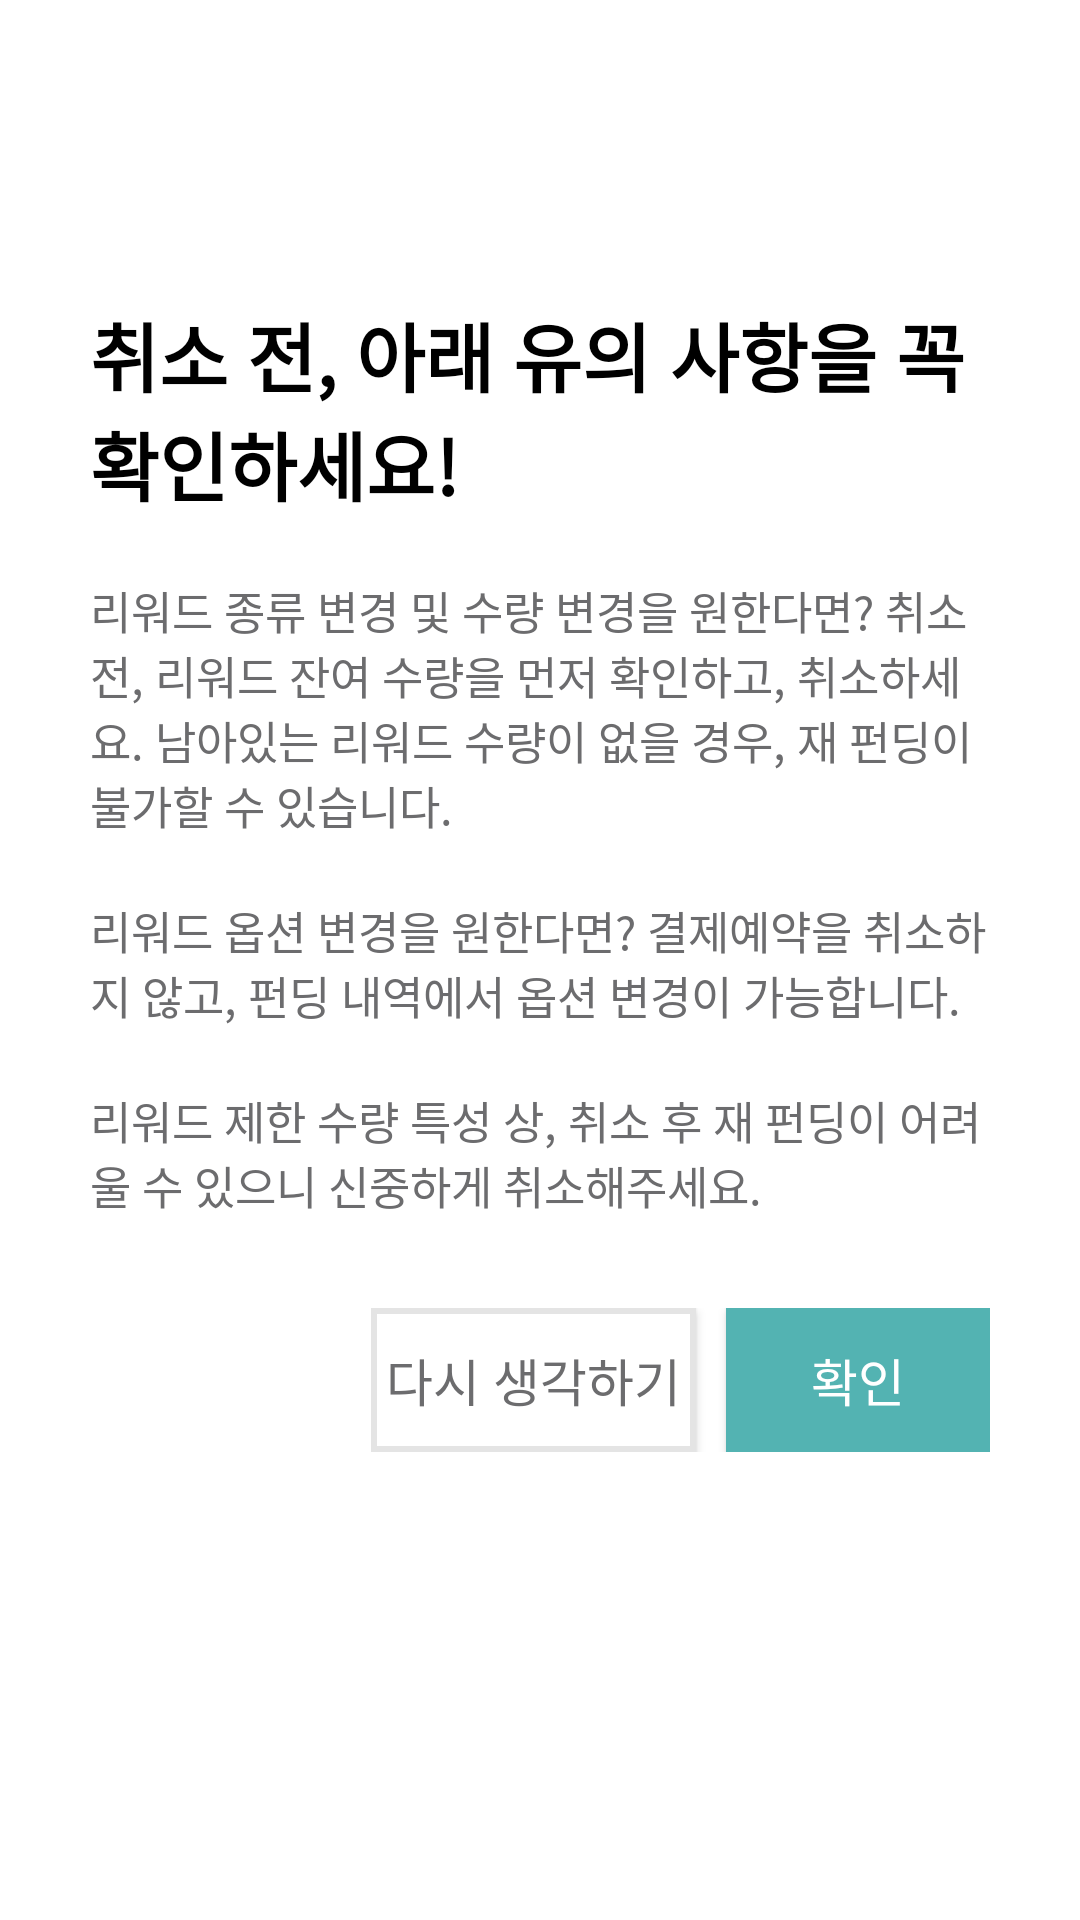

Layout XML and referenced resources for this Android screen:
<!-- AndroidManifest.xml: application theme AppTheme -->
<!-- res/layout/activity_myfunding_delete.xml -->
<?xml version="1.0" encoding="utf-8"?>
<LinearLayout xmlns:android="http://schemas.android.com/apk/res/android"
    android:layout_width="match_parent"
    android:layout_height="match_parent"
    android:background="@color/white"
    android:orientation="vertical"
    android:paddingLeft="30dp"
    android:paddingTop="100dp"
    android:paddingRight="30dp">

    <TextView
        android:layout_width="wrap_content"
        android:layout_height="wrap_content"
        android:fontFamily="@font/nanumbarungothic"
        android:text="취소 전, 아래 유의 사항을 꼭 확인하세요!"
        android:textColor="@color/black"
        android:textSize="25sp"
        android:textStyle="bold" />

    <TextView
        android:layout_width="wrap_content"
        android:layout_height="wrap_content"
        android:layout_marginTop="20dp"
        android:fontFamily="@font/nanumbarungothic"
        android:text="리워드 종류 변경 및 수량 변경을 원한다면? 취소 전, 리워드 잔여 수량을 먼저 확인하고, 취소하세요. 남아있는 리워드 수량이 없을 경우, 재 펀딩이 불가할 수 있습니다."
        android:textColor="@color/gray"
        android:textSize="15sp" />

    <TextView
        android:layout_width="wrap_content"
        android:layout_height="wrap_content"
        android:layout_marginTop="20dp"
        android:fontFamily="@font/nanumbarungothic"
        android:text="리워드 옵션 변경을 원한다면? 결제예약을 취소하지 않고, 펀딩 내역에서 옵션 변경이 가능합니다."
        android:textColor="@color/gray"
        android:textSize="15sp" />

    <TextView
        android:layout_width="wrap_content"
        android:layout_height="wrap_content"
        android:layout_marginTop="20dp"
        android:fontFamily="@font/nanumbarungothic"
        android:text="리워드 제한 수량 특성 상, 취소 후 재 펀딩이 어려울 수 있으니 신중하게 취소해주세요."
        android:textColor="@color/gray"
        android:textSize="15sp" />

    <LinearLayout
        android:layout_width="wrap_content"
        android:layout_height="wrap_content"
        android:layout_gravity="right"
        android:layout_marginTop="30dp"
        android:orientation="horizontal">

        <Button
            android:id="@+id/myfunding_delete_btn_cancel"
            android:layout_width="0dp"
            android:layout_height="wrap_content"
            android:layout_marginRight="10dp"
            android:layout_weight="2"
            android:background="@drawable/customborder_sideline"
            android:fontFamily="@font/nanumbarungothic"
            android:padding="5dp"
            android:text="다시 생각하기"
            android:textColor="@color/gray"
            android:textSize="17sp" />

        <Button
            android:id="@+id/myfunding_delete_btn_ok"
            android:layout_width="0dp"
            android:layout_height="wrap_content"
            android:layout_weight="1"
            android:background="@color/percent"
            android:fontFamily="@font/nanumbarungothic"
            android:text="확인"
            android:padding="5dp"
            android:textColor="@color/white"
            android:textSize="17sp" />


    </LinearLayout>

</LinearLayout>
<!-- resources referenced by this layout -->
<resources>
  <color name="black">#000000</color>
  <color name="gray">#6c6c6e</color>
  <color name="percent">#53b3b2</color>
  <color name="white">#ffffff</color>
  <!-- drawable customborder_sideline (drawable) -->
  <?xml version="1.0" encoding="utf-8"?>
  <layer-list xmlns:android="http://schemas.android.com/apk/res/android">
  
      <item>
          <shape android:shape="rectangle">
              <solid android:color="#e4e4e4" />
          </shape>
      </item>
  
      <item android:top="2dp" android:bottom="2dp" android:left="2dp" android:right="2dp">
          <shape android:shape="rectangle">
              <solid android:color="@color/white" />
          </shape>
      </item>
  
  </layer-list>
  <style name="AppTheme" parent="Theme.AppCompat.Light.DarkActionBar">
          
          <item name="colorPrimary">@color/colorPrimary</item>
          <item name="colorPrimaryDark">@color/wadiz</item>
          <item name="colorAccent">@color/colorAccent</item>
          <item name="windowActionBar">false</item>
          <item name="windowNoTitle">true</item>
  
      </style>
  <color name="colorPrimary">#008577</color>
  <color name="wadiz">#5ac0c4</color>
  <color name="colorAccent">#5ac0c4</color>
</resources>
